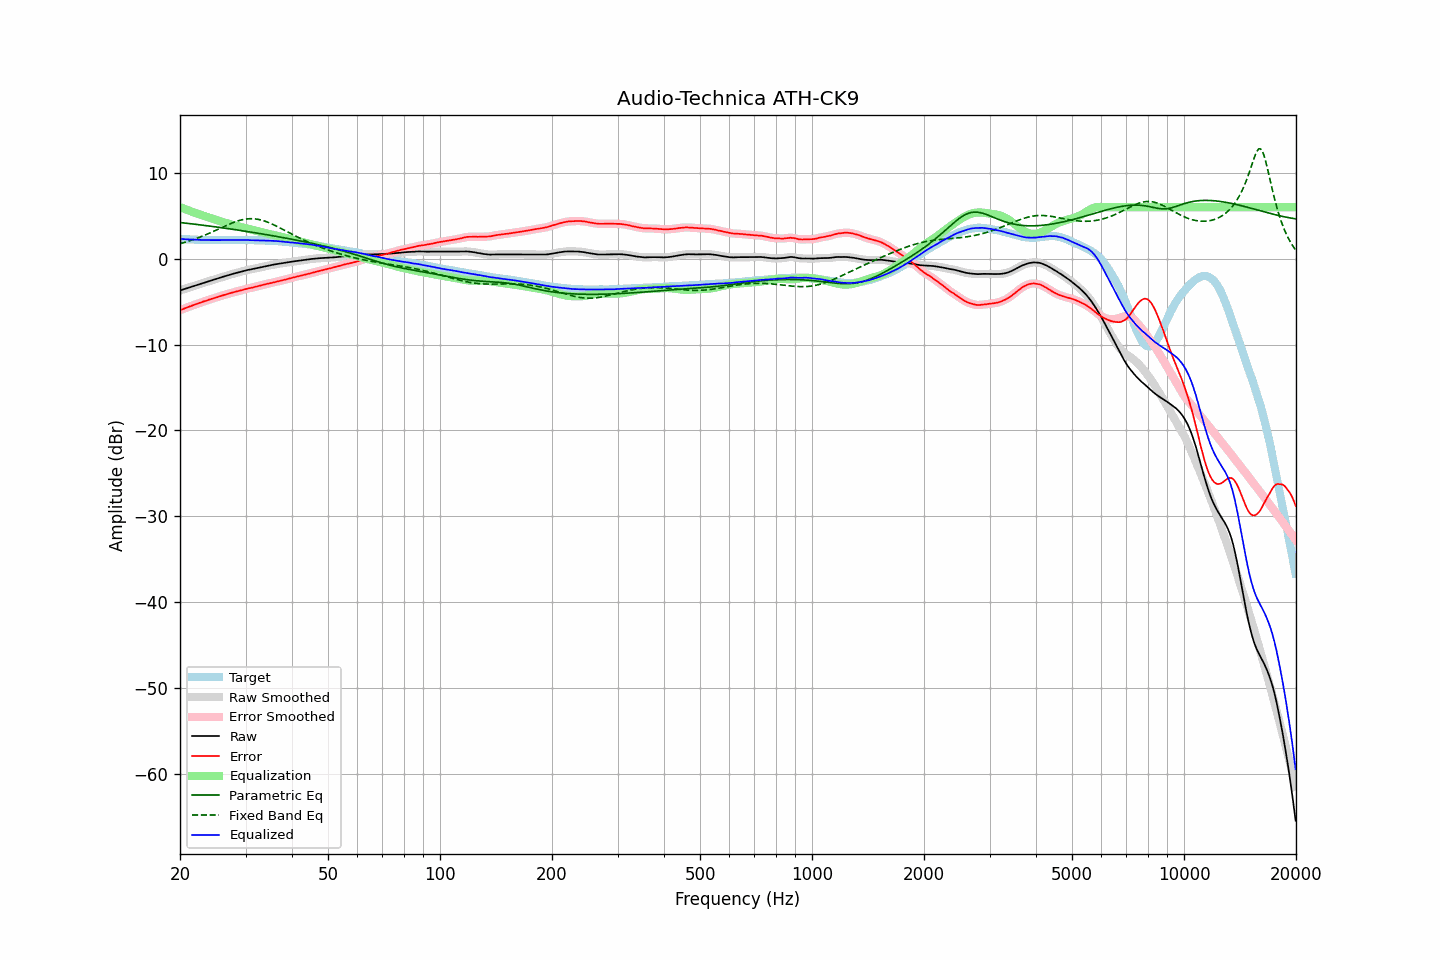

Values plotted in this chart, from the file beside it:
frequency, raw, error, smoothed, error_smoothed, equalization, parametric_eq, fixed_band_eq, equalized_raw, equalized_smoothed, target
20.00, -3.70, -6.00, -3.70, -6.00, 6.00, 4.21, 1.74, 2.30, 2.31, 2.30
20.20, -3.64, -5.93, -3.64, -5.93, 5.93, 4.19, 1.79, 2.29, 2.29, 2.29
20.40, -3.58, -5.86, -3.58, -5.86, 5.86, 4.17, 1.85, 2.28, 2.28, 2.28
20.61, -3.52, -5.79, -3.52, -5.79, 5.79, 4.15, 1.90, 2.26, 2.27, 2.27
20.81, -3.46, -5.71, -3.46, -5.71, 5.71, 4.13, 1.96, 2.25, 2.26, 2.25
21.02, -3.39, -5.63, -3.39, -5.64, 5.64, 4.11, 2.02, 2.25, 2.25, 2.24
21.23, -3.33, -5.56, -3.33, -5.57, 5.57, 4.09, 2.08, 2.24, 2.24, 2.23
21.44, -3.27, -5.51, -3.27, -5.50, 5.50, 4.06, 2.14, 2.23, 2.23, 2.24
21.66, -3.21, -5.43, -3.21, -5.43, 5.43, 4.04, 2.20, 2.22, 2.22, 2.22
21.87, -3.15, -5.37, -3.15, -5.37, 5.36, 4.02, 2.27, 2.21, 2.21, 2.22
22.09, -3.09, -5.29, -3.09, -5.29, 5.29, 4.00, 2.34, 2.20, 2.20, 2.20
22.31, -3.03, -5.23, -3.03, -5.23, 5.23, 3.97, 2.41, 2.20, 2.20, 2.20
22.54, -2.97, -5.16, -2.97, -5.16, 5.16, 3.95, 2.48, 2.19, 2.19, 2.19
22.76, -2.91, -5.10, -2.91, -5.09, 5.10, 3.93, 2.55, 2.19, 2.19, 2.19
22.99, -2.85, -5.03, -2.85, -5.03, 5.03, 3.90, 2.63, 2.18, 2.18, 2.18
23.22, -2.79, -4.96, -2.79, -4.97, 4.97, 3.88, 2.71, 2.18, 2.17, 2.17
23.45, -2.74, -4.92, -2.74, -4.91, 4.91, 3.86, 2.78, 2.17, 2.17, 2.18
23.69, -2.68, -4.85, -2.68, -4.84, 4.84, 3.83, 2.86, 2.16, 2.16, 2.17
23.92, -2.62, -4.78, -2.62, -4.78, 4.78, 3.81, 2.94, 2.16, 2.16, 2.16
24.16, -2.56, -4.72, -2.56, -4.72, 4.72, 3.78, 3.03, 2.16, 2.16, 2.17
24.40, -2.50, -4.66, -2.50, -4.66, 4.66, 3.76, 3.11, 2.16, 2.16, 2.16
24.65, -2.44, -4.60, -2.44, -4.60, 4.60, 3.73, 3.20, 2.16, 2.16, 2.16
24.89, -2.38, -4.54, -2.38, -4.54, 4.54, 3.71, 3.28, 2.16, 2.16, 2.16
25.14, -2.33, -4.48, -2.33, -4.48, 4.48, 3.68, 3.37, 2.15, 2.15, 2.15
25.39, -2.27, -4.42, -2.27, -4.42, 4.42, 3.66, 3.46, 2.15, 2.15, 2.15
25.65, -2.21, -4.36, -2.21, -4.36, 4.36, 3.63, 3.54, 2.15, 2.15, 2.15
25.91, -2.15, -4.30, -2.15, -4.30, 4.31, 3.60, 3.63, 2.15, 2.16, 2.15
26.16, -2.09, -4.25, -2.09, -4.25, 4.25, 3.58, 3.72, 2.16, 2.16, 2.16
26.43, -2.04, -4.20, -2.04, -4.19, 4.19, 3.55, 3.80, 2.15, 2.15, 2.16
26.69, -1.98, -4.14, -1.98, -4.14, 4.14, 3.52, 3.89, 2.16, 2.15, 2.16
26.96, -1.93, -4.09, -1.93, -4.08, 4.08, 3.50, 3.97, 2.15, 2.15, 2.16
27.23, -1.87, -4.03, -1.87, -4.03, 4.03, 3.47, 4.05, 2.16, 2.16, 2.15
27.50, -1.82, -3.97, -1.82, -3.97, 3.98, 3.44, 4.13, 2.16, 2.16, 2.15
27.77, -1.76, -3.92, -1.76, -3.92, 3.93, 3.42, 4.20, 2.17, 2.16, 2.16
28.05, -1.71, -3.87, -1.71, -3.87, 3.88, 3.39, 4.27, 2.17, 2.17, 2.16
28.33, -1.66, -3.83, -1.66, -3.83, 3.83, 3.36, 4.34, 2.17, 2.17, 2.17
28.62, -1.61, -3.78, -1.61, -3.78, 3.78, 3.33, 4.40, 2.17, 2.17, 2.17
28.90, -1.56, -3.74, -1.56, -3.73, 3.73, 3.30, 4.45, 2.17, 2.17, 2.18
29.19, -1.51, -3.69, -1.51, -3.69, 3.68, 3.27, 4.51, 2.17, 2.17, 2.18
29.48, -1.46, -3.63, -1.46, -3.64, 3.63, 3.25, 4.55, 2.17, 2.17, 2.17
29.78, -1.41, -3.58, -1.41, -3.58, 3.59, 3.22, 4.59, 2.18, 2.18, 2.17
30.08, -1.36, -3.53, -1.36, -3.53, 3.54, 3.19, 4.62, 2.18, 2.18, 2.17
30.38, -1.32, -3.48, -1.32, -3.49, 3.49, 3.16, 4.64, 2.17, 2.17, 2.16
30.68, -1.29, -3.45, -1.29, -3.44, 3.45, 3.13, 4.65, 2.16, 2.16, 2.16
30.99, -1.25, -3.41, -1.25, -3.41, 3.40, 3.10, 4.66, 2.15, 2.15, 2.16
31.30, -1.21, -3.36, -1.21, -3.36, 3.36, 3.07, 4.66, 2.15, 2.15, 2.15
31.61, -1.17, -3.32, -1.17, -3.32, 3.31, 3.04, 4.65, 2.14, 2.14, 2.15
31.93, -1.13, -3.26, -1.13, -3.27, 3.27, 3.01, 4.63, 2.14, 2.14, 2.13
32.24, -1.09, -3.23, -1.09, -3.22, 3.22, 2.98, 4.60, 2.13, 2.13, 2.14
32.57, -1.05, -3.18, -1.05, -3.17, 3.18, 2.95, 4.57, 2.13, 2.13, 2.13
32.89, -1.00, -3.12, -1.00, -3.13, 3.13, 2.92, 4.53, 2.13, 2.12, 2.12
33.22, -0.96, -3.08, -0.96, -3.08, 3.08, 2.88, 4.48, 2.12, 2.12, 2.12
33.55, -0.92, -3.04, -0.92, -3.03, 3.03, 2.85, 4.42, 2.11, 2.12, 2.12
33.89, -0.88, -2.99, -0.88, -2.99, 2.99, 2.82, 4.36, 2.11, 2.11, 2.11
34.23, -0.84, -2.93, -0.84, -2.94, 2.94, 2.79, 4.29, 2.10, 2.10, 2.09
34.57, -0.81, -2.90, -0.81, -2.90, 2.90, 2.76, 4.22, 2.09, 2.09, 2.09
34.92, -0.77, -2.85, -0.77, -2.86, 2.86, 2.73, 4.14, 2.09, 2.09, 2.08
35.27, -0.73, -2.82, -0.73, -2.82, 2.81, 2.69, 4.06, 2.08, 2.08, 2.09
35.62, -0.70, -2.77, -0.70, -2.77, 2.77, 2.66, 3.97, 2.07, 2.07, 2.07
35.97, -0.66, -2.73, -0.66, -2.73, 2.73, 2.63, 3.88, 2.07, 2.06, 2.07
... 635 more rows
